Run: headless pygame with SDL's dummy video driver; simulated clock (each Clock.tick advances the game by its frame time, no real sleeping); random seed 0; keys injected as events and as key.get_pressed() state; no mouse input.
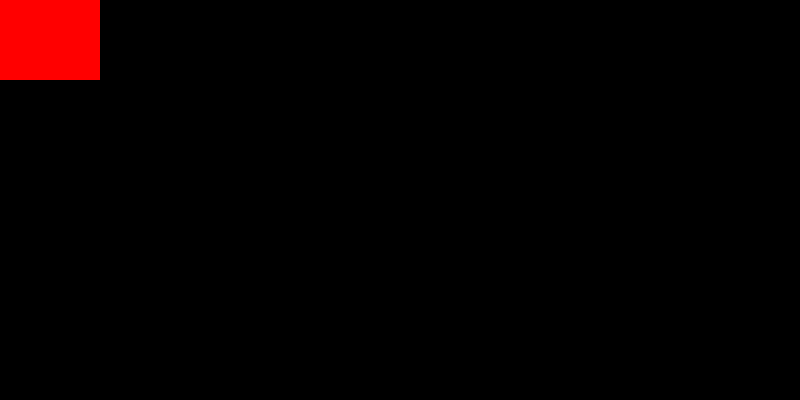
Frame 1 of 4 · flips 1–60 · no input
Frame 2 of 4 · flips 61–180 · tapped SPACE, RETURN · held RIGHT (→), D · screen unchanged from frame 1, image omitted
Frame 3 of 4 · flips 181–300 · held DOWN (↓), S · screen unchanged from frame 2, image omitted
Frame 4 of 4 · flips 301–420 · held LEFT (←), A, UP (↑), W · screen unchanged from frame 3, image omitted

The pygame program that drew these frames:

import pygame
from sys import exit


pygame.init()

# initial display size
screen = pygame.display.set_mode((800, 400))
# set game title
pygame.display.set_caption('Jumpy Jumpy')
# set game frame rate
clock = pygame.time.Clock()

# surface size (H, W)
test_surface = pygame.Surface((100, 80))
# surface color
test_surface.fill('Red')

while True:
    for event in pygame.event.get():
        if event.type == pygame.QUIT:
            pygame.quit()
            exit()
    # surface position (x, y)
    screen.blit(test_surface,(0,0))
    pygame.display.update()
    clock.tick(60)
